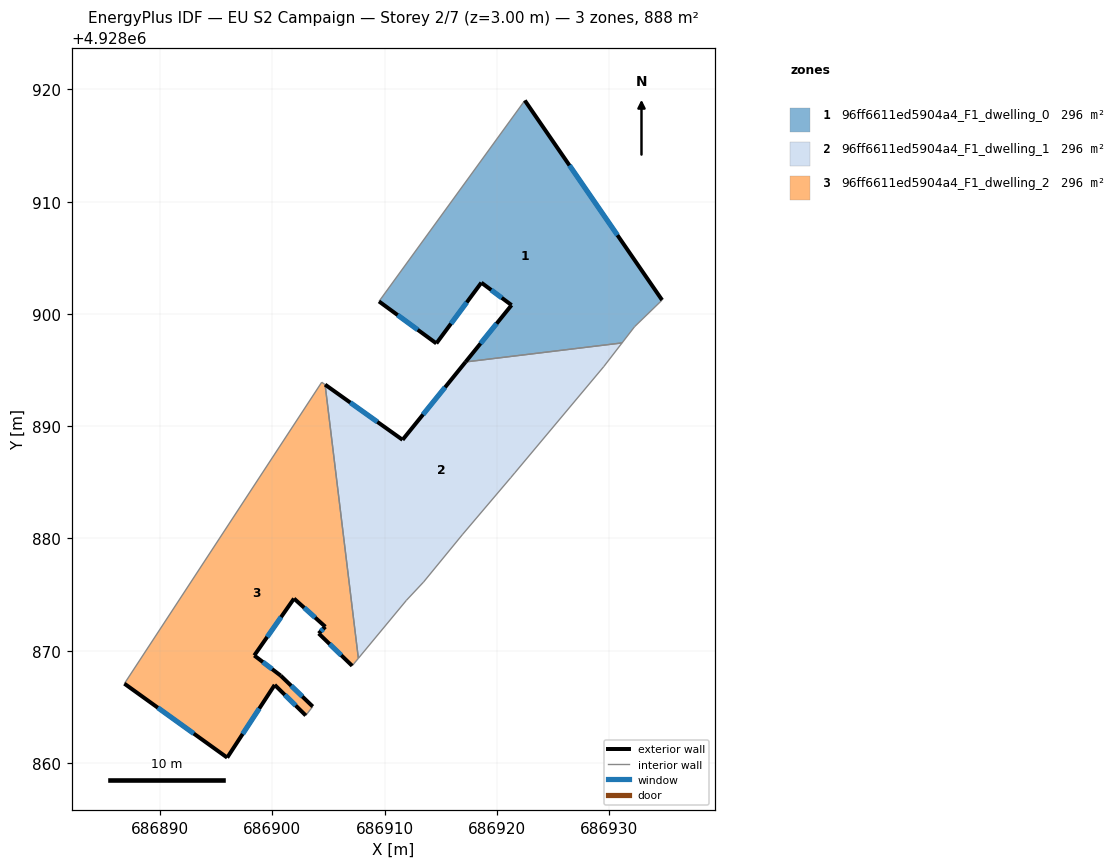
=== STOREY PLAN SPEC (per zone: floor XY polygon, exterior-wall plan segments, windows/doors) ===
zone 1: 96ff6611ed5904a4_F1_dwelling_0  (295.9 m²)
  floor: (686922.49, 4928919.01) (686934.72, 4928901.23) (686932.27, 4928898.86) (686931.15, 4928897.42) (686917.21, 4928895.72) (686921.31, 4928900.78) (686918.62, 4928902.78) (686914.61, 4928897.37) (686909.50, 4928901.11)
  exterior wall: (686909.50, 4928901.11) – (686914.61, 4928897.37)  [6.3 m]
    window: (686911.16, 4928899.90) – (686912.95, 4928898.59)  [2.3 m²]
  exterior wall: (686934.72, 4928901.23) – (686922.49, 4928919.01)  [21.6 m]
    window: (686930.74, 4928907.02) – (686926.47, 4928913.23)  [7.9 m²]
  exterior wall: (686921.31, 4928900.78) – (686917.21, 4928895.72)  [6.5 m]
    window: (686919.98, 4928899.14) – (686918.55, 4928897.37)  [2.4 m²]
  exterior wall: (686918.62, 4928902.78) – (686921.31, 4928900.78)  [3.4 m]
    window: (686919.49, 4928902.13) – (686920.43, 4928901.43)  [1.2 m²]
  exterior wall: (686914.61, 4928897.37) – (686918.62, 4928902.78)  [6.7 m]
    window: (686915.91, 4928899.13) – (686917.31, 4928901.02)  [2.5 m²]
  interior walls: 4
zone 2: 96ff6611ed5904a4_F1_dwelling_1  (295.9 m²)
  floor: (686931.15, 4928897.42) (686929.53, 4928895.31) (686921.60, 4928885.84) (686921.23, 4928885.40) (686916.96, 4928880.37) (686913.47, 4928876.11) (686911.95, 4928874.49) (686907.66, 4928869.32) (686904.70, 4928893.70) (686911.60, 4928888.78) (686917.21, 4928895.72)
  exterior wall: (686911.60, 4928888.78) – (686904.70, 4928893.70)  [8.5 m]
    window: (686909.35, 4928890.38) – (686906.94, 4928892.10)  [3.1 m²]
  exterior wall: (686917.21, 4928895.72) – (686911.60, 4928888.78)  [8.9 m]
    window: (686915.39, 4928893.47) – (686913.42, 4928891.04)  [3.3 m²]
  interior walls: 9
zone 3: 96ff6611ed5904a4_F1_dwelling_2  (295.9 m²)
  floor: (686904.70, 4928893.70) (686907.66, 4928869.32) (686907.11, 4928868.65) (686904.13, 4928871.53) (686904.72, 4928872.13) (686901.93, 4928874.64) (686898.39, 4928869.57) (686900.75, 4928867.77) (686903.60, 4928865.02) (686902.97, 4928864.23) (686900.21, 4928866.95) (686895.98, 4928860.47) (686886.82, 4928867.07) (686904.40, 4928893.91)
  exterior wall: (686904.72, 4928872.13) – (686904.13, 4928871.53)  [0.8 m]
    window: (686904.53, 4928871.94) – (686904.32, 4928871.73)  [0.3 m²]
  exterior wall: (686901.93, 4928874.64) – (686904.72, 4928872.13)  [3.8 m]
    window: (686902.84, 4928873.83) – (686903.81, 4928872.95)  [1.4 m²]
  exterior wall: (686898.39, 4928869.57) – (686901.93, 4928874.64)  [6.2 m]
    window: (686899.54, 4928871.22) – (686900.78, 4928873.00)  [2.3 m²]
  exterior wall: (686900.75, 4928867.77) – (686898.39, 4928869.57)  [3.0 m]
    window: (686899.98, 4928868.36) – (686899.16, 4928868.99)  [1.1 m²]
  exterior wall: (686903.60, 4928865.02) – (686900.75, 4928867.77)  [4.0 m]
    window: (686902.67, 4928865.92) – (686901.68, 4928866.88)  [1.5 m²]
  exterior wall: (686900.21, 4928866.95) – (686902.97, 4928864.23)  [3.9 m]
    window: (686901.11, 4928866.07) – (686902.08, 4928865.12)  [1.4 m²]
  exterior wall: (686895.98, 4928860.47) – (686900.21, 4928866.95)  [7.7 m]
    window: (686897.35, 4928862.58) – (686898.83, 4928864.85)  [2.8 m²]
  exterior wall: (686886.82, 4928867.07) – (686895.98, 4928860.47)  [11.3 m]
    window: (686889.80, 4928864.92) – (686893.00, 4928862.62)  [4.1 m²]
  exterior wall: (686904.13, 4928871.53) – (686907.11, 4928868.65)  [4.1 m]
    window: (686905.10, 4928870.60) – (686906.14, 4928869.59)  [1.5 m²]
  interior walls: 5

=== DERIVED (storey summary) ===
Building: EU S2 Campaign
Storey: 2 of 7  (floor level z = 3.00 m)
Storey gross floor area: 887.7 m²
Zones on this storey: 3
  - 96ff6611ed5904a4_F1_dwelling_0: floor 295.9 m²; exterior wall 44.5 m (133.5 m²); 5 window(s) 16.3 m²; WWR 12.2%
  - 96ff6611ed5904a4_F1_dwelling_1: floor 295.9 m²; exterior wall 17.4 m (52.2 m²); 2 window(s) 6.4 m²; WWR 12.2%
  - 96ff6611ed5904a4_F1_dwelling_2: floor 295.9 m²; exterior wall 44.8 m (134.3 m²); 9 window(s) 16.4 m²; WWR 12.2%
Zone adjacency (shared interzone walls):
  - 96ff6611ed5904a4_F1_dwelling_0 ↔ 96ff6611ed5904a4_F1_dwelling_1
  - 96ff6611ed5904a4_F1_dwelling_1 ↔ 96ff6611ed5904a4_F1_dwelling_2